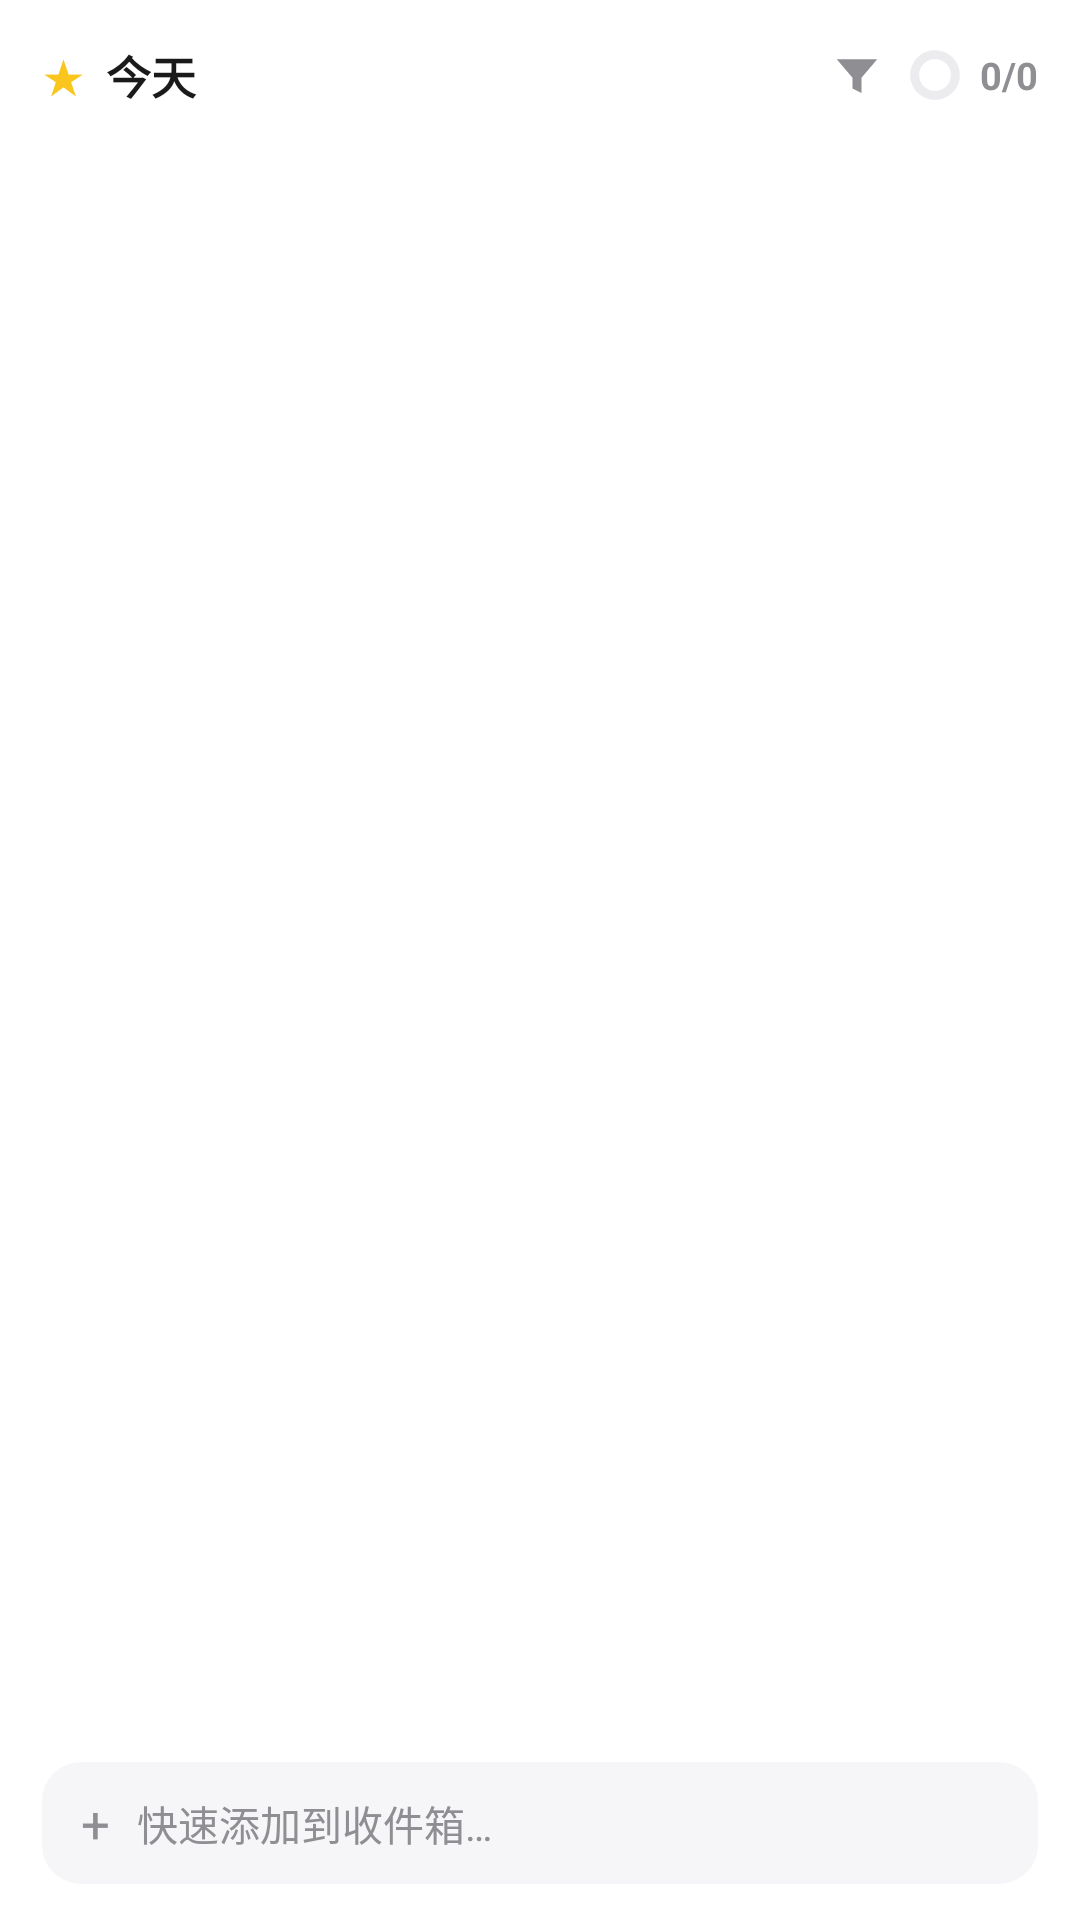

Produce the Android XML layout that renders to this screen, including the resource entries it uses.
<!-- AndroidManifest.xml: fallback theme Theme.MaterialComponents.DayNight.NoActionBar -->
<!-- res/layout/today_widget.xml -->
<?xml version="1.0" encoding="utf-8"?>
<LinearLayout xmlns:android="http://schemas.android.com/apk/res/android"
    android:layout_width="match_parent"
    android:layout_height="match_parent"
    android:orientation="vertical"
    android:background="@drawable/today_widget_bg"
    android:paddingStart="14dp"
    android:paddingEnd="14dp"
    android:paddingTop="12dp"
    android:paddingBottom="12dp">

    
    <LinearLayout
        android:id="@+id/w_header"
        android:layout_width="match_parent"
        android:layout_height="wrap_content"
        android:orientation="horizontal"
        android:gravity="center_vertical"
        android:paddingBottom="6dp">

        <TextView
            android:layout_width="wrap_content"
            android:layout_height="wrap_content"
            android:text="★"
            android:textColor="#FAC51C"
            android:textSize="16sp" />

        <TextView
            android:layout_width="wrap_content"
            android:layout_height="wrap_content"
            android:layout_marginStart="7dp"
            android:text="今天"
            android:textColor="#1A1A1A"
            android:textStyle="bold"
            android:textSize="15sp" />

        <TextView
            android:layout_width="0dp"
            android:layout_height="wrap_content"
            android:layout_weight="1" />

        
        <ImageView
            android:id="@+id/w_funnel"
            android:layout_width="30dp"
            android:layout_height="26dp"
            android:layout_marginEnd="2dp"
            android:padding="4dp"
            android:src="@drawable/ic_funnel"
            android:contentDescription="按标签筛选" />

        
        <LinearLayout
            android:id="@+id/w_progress"
            android:layout_width="wrap_content"
            android:layout_height="wrap_content"
            android:orientation="horizontal"
            android:gravity="center_vertical">

            <ProgressBar
                android:id="@+id/w_ring"
                style="?android:attr/progressBarStyleHorizontal"
                android:layout_width="18dp"
                android:layout_height="18dp"
                android:indeterminate="false"
                android:max="100"
                android:progress="0"
                android:progressDrawable="@drawable/today_ring" />

            <TextView
                android:id="@+id/w_count"
                android:layout_width="wrap_content"
                android:layout_height="wrap_content"
                android:layout_marginStart="6dp"
                android:text="0/0"
                android:textColor="#8E8E93"
                android:textSize="12.5sp"
                android:textStyle="bold" />
        </LinearLayout>

        
        <LinearLayout
            android:id="@+id/w_activetag"
            android:layout_width="wrap_content"
            android:layout_height="wrap_content"
            android:orientation="horizontal"
            android:gravity="center_vertical"
            android:background="@drawable/today_activetag_bg"
            android:paddingStart="10dp"
            android:paddingEnd="9dp"
            android:paddingTop="4dp"
            android:paddingBottom="4dp"
            android:visibility="gone">

            <TextView
                android:id="@+id/w_activetag_title"
                android:layout_width="wrap_content"
                android:layout_height="wrap_content"
                android:maxWidth="110dp"
                android:maxLines="1"
                android:ellipsize="end"
                android:text="#标签"
                android:textColor="#2D7DF6"
                android:textSize="12.5sp"
                android:textStyle="bold" />

            <TextView
                android:layout_width="wrap_content"
                android:layout_height="wrap_content"
                android:layout_marginStart="6dp"
                android:text="✕"
                android:textColor="#2D7DF6"
                android:textSize="12sp" />
        </LinearLayout>
    </LinearLayout>

    
    <LinearLayout
        android:id="@+id/w_tagrow"
        android:layout_width="match_parent"
        android:layout_height="wrap_content"
        android:orientation="horizontal"
        android:gravity="center_vertical"
        android:paddingBottom="6dp"
        android:visibility="gone">

        <TextView
            android:id="@+id/w_chip_all"
            android:layout_width="wrap_content"
            android:layout_height="wrap_content"
            android:layout_marginEnd="6dp"
            android:background="@drawable/chip_bg_sel"
            android:paddingStart="11dp"
            android:paddingEnd="11dp"
            android:paddingTop="4dp"
            android:paddingBottom="4dp"
            android:text="全部"
            android:textColor="#FFFFFF"
            android:textSize="12sp"
            android:textStyle="bold" />

        <TextView
            android:id="@+id/w_chip_0"
            android:layout_width="wrap_content"
            android:layout_height="wrap_content"
            android:layout_marginEnd="6dp"
            android:background="@drawable/chip_bg"
            android:paddingStart="11dp"
            android:paddingEnd="11dp"
            android:paddingTop="4dp"
            android:paddingBottom="4dp"
            android:maxWidth="92dp"
            android:maxLines="1"
            android:ellipsize="end"
            android:textColor="#3A3A3C"
            android:textSize="12sp"
            android:visibility="gone" />

        <TextView
            android:id="@+id/w_chip_1"
            android:layout_width="wrap_content"
            android:layout_height="wrap_content"
            android:layout_marginEnd="6dp"
            android:background="@drawable/chip_bg"
            android:paddingStart="11dp"
            android:paddingEnd="11dp"
            android:paddingTop="4dp"
            android:paddingBottom="4dp"
            android:maxWidth="92dp"
            android:maxLines="1"
            android:ellipsize="end"
            android:textColor="#3A3A3C"
            android:textSize="12sp"
            android:visibility="gone" />

        <TextView
            android:id="@+id/w_chip_2"
            android:layout_width="wrap_content"
            android:layout_height="wrap_content"
            android:layout_marginEnd="6dp"
            android:background="@drawable/chip_bg"
            android:paddingStart="11dp"
            android:paddingEnd="11dp"
            android:paddingTop="4dp"
            android:paddingBottom="4dp"
            android:maxWidth="92dp"
            android:maxLines="1"
            android:ellipsize="end"
            android:textColor="#3A3A3C"
            android:textSize="12sp"
            android:visibility="gone" />

        <TextView
            android:id="@+id/w_chip_3"
            android:layout_width="wrap_content"
            android:layout_height="wrap_content"
            android:background="@drawable/chip_bg"
            android:paddingStart="11dp"
            android:paddingEnd="11dp"
            android:paddingTop="4dp"
            android:paddingBottom="4dp"
            android:maxWidth="92dp"
            android:maxLines="1"
            android:ellipsize="end"
            android:textColor="#3A3A3C"
            android:textSize="12sp"
            android:visibility="gone" />
    </LinearLayout>

    
    <TextView
        android:id="@+id/w_empty"
        android:layout_width="match_parent"
        android:layout_height="0dp"
        android:layout_weight="1"
        android:gravity="center"
        android:visibility="gone"
        android:text="这里清零，去享受生活"
        android:textColor="#8E8E93"
        android:textSize="13sp" />

    
    <LinearLayout
        android:id="@+id/w_rows"
        android:layout_width="match_parent"
        android:layout_height="0dp"
        android:layout_weight="1"
        android:orientation="vertical">

        <include layout="@layout/today_widget_row_0" />
        <include layout="@layout/today_widget_row_1" />
        <include layout="@layout/today_widget_row_2" />

        <TextView
            android:id="@+id/w_more"
            android:layout_width="wrap_content"
            android:layout_height="wrap_content"
            android:layout_marginTop="1dp"
            android:paddingStart="2dp"
            android:visibility="gone"
            android:text="还有更多"
            android:textColor="#2D7DF6"
            android:textSize="12sp"
            android:textStyle="bold" />
    </LinearLayout>

    
    <LinearLayout
        android:id="@+id/w_add"
        android:layout_width="match_parent"
        android:layout_height="wrap_content"
        android:layout_marginTop="6dp"
        android:orientation="horizontal"
        android:gravity="center_vertical"
        android:background="@drawable/today_addbar_bg"
        android:paddingStart="13dp"
        android:paddingEnd="13dp"
        android:paddingTop="9dp"
        android:paddingBottom="9dp">

        <TextView
            android:layout_width="wrap_content"
            android:layout_height="wrap_content"
            android:text="+"
            android:textColor="#8E8E93"
            android:textSize="17sp" />

        <TextView
            android:layout_width="0dp"
            android:layout_height="wrap_content"
            android:layout_weight="1"
            android:layout_marginStart="9dp"
            android:text="快速添加到收件箱…"
            android:textColor="#8E8E93"
            android:textSize="13.5sp" />
    </LinearLayout>
</LinearLayout>
<!-- res/layout/today_widget_row_0.xml (included above) -->
<?xml version="1.0" encoding="utf-8"?>
<LinearLayout xmlns:android="http://schemas.android.com/apk/res/android"
    android:id="@+id/row0"
    android:layout_width="match_parent"
    android:layout_height="wrap_content"
    android:orientation="horizontal"
    android:gravity="center_vertical"
    android:paddingTop="6dp"
    android:paddingBottom="6dp"
    android:visibility="gone">

    <TextView
        android:id="@+id/row0_check"
        android:layout_width="19dp"
        android:layout_height="19dp"
        android:background="@drawable/today_checkbox" />

    <TextView
        android:id="@+id/row0_title"
        android:layout_width="0dp"
        android:layout_height="wrap_content"
        android:layout_weight="1"
        android:layout_marginStart="10dp"
        android:maxLines="1"
        android:ellipsize="end"
        android:textColor="#1A1A1A"
        android:textSize="13.5sp" />

    <TextView
        android:id="@+id/row0_flag"
        android:layout_width="wrap_content"
        android:layout_height="wrap_content"
        android:layout_marginStart="6dp"
        android:text="⚑"
        android:textColor="#E5484D"
        android:textSize="13sp"
        android:visibility="gone" />
</LinearLayout>
<!-- res/layout/today_widget_row_1.xml (included above) -->
<?xml version="1.0" encoding="utf-8"?>
<LinearLayout xmlns:android="http://schemas.android.com/apk/res/android"
    android:id="@+id/row1"
    android:layout_width="match_parent"
    android:layout_height="wrap_content"
    android:orientation="horizontal"
    android:gravity="center_vertical"
    android:paddingTop="6dp"
    android:paddingBottom="6dp"
    android:visibility="gone">

    <TextView
        android:id="@+id/row1_check"
        android:layout_width="19dp"
        android:layout_height="19dp"
        android:background="@drawable/today_checkbox" />

    <TextView
        android:id="@+id/row1_title"
        android:layout_width="0dp"
        android:layout_height="wrap_content"
        android:layout_weight="1"
        android:layout_marginStart="10dp"
        android:maxLines="1"
        android:ellipsize="end"
        android:textColor="#1A1A1A"
        android:textSize="13.5sp" />

    <TextView
        android:id="@+id/row1_flag"
        android:layout_width="wrap_content"
        android:layout_height="wrap_content"
        android:layout_marginStart="6dp"
        android:text="⚑"
        android:textColor="#E5484D"
        android:textSize="13sp"
        android:visibility="gone" />
</LinearLayout>
<!-- res/layout/today_widget_row_2.xml (included above) -->
<?xml version="1.0" encoding="utf-8"?>
<LinearLayout xmlns:android="http://schemas.android.com/apk/res/android"
    android:id="@+id/row2"
    android:layout_width="match_parent"
    android:layout_height="wrap_content"
    android:orientation="horizontal"
    android:gravity="center_vertical"
    android:paddingTop="6dp"
    android:paddingBottom="6dp"
    android:visibility="gone">

    <TextView
        android:id="@+id/row2_check"
        android:layout_width="19dp"
        android:layout_height="19dp"
        android:background="@drawable/today_checkbox" />

    <TextView
        android:id="@+id/row2_title"
        android:layout_width="0dp"
        android:layout_height="wrap_content"
        android:layout_weight="1"
        android:layout_marginStart="10dp"
        android:maxLines="1"
        android:ellipsize="end"
        android:textColor="#1A1A1A"
        android:textSize="13.5sp" />

    <TextView
        android:id="@+id/row2_flag"
        android:layout_width="wrap_content"
        android:layout_height="wrap_content"
        android:layout_marginStart="6dp"
        android:text="⚑"
        android:textColor="#E5484D"
        android:textSize="13sp"
        android:visibility="gone" />
</LinearLayout>
<!-- resources referenced by this layout -->
<resources>
  <!-- drawable chip_bg (drawable) -->
  <?xml version="1.0" encoding="utf-8"?>
  <shape xmlns:android="http://schemas.android.com/apk/res/android"
      android:shape="rectangle">
      <solid android:color="#F0F0F3" />
      <corners android:radius="13dp" />
  </shape>
  <!-- drawable chip_bg_sel (drawable) -->
  <?xml version="1.0" encoding="utf-8"?>
  <shape xmlns:android="http://schemas.android.com/apk/res/android"
      android:shape="rectangle">
      <solid android:color="#2D7DF6" />
      <corners android:radius="13dp" />
  </shape>
  <!-- drawable ic_funnel (drawable) -->
  <?xml version="1.0" encoding="utf-8"?>
  <vector xmlns:android="http://schemas.android.com/apk/res/android"
      android:width="24dp"
      android:height="24dp"
      android:viewportWidth="24"
      android:viewportHeight="24"
      android:tint="#8E8E93">
      <path
          android:fillColor="#FFFFFF"
          android:pathData="M3,5h18l-7,8.2V20l-4,-2v-4.8z" />
  </vector>
  <!-- drawable today_activetag_bg (drawable) -->
  <?xml version="1.0" encoding="utf-8"?>
  <shape xmlns:android="http://schemas.android.com/apk/res/android"
      android:shape="rectangle">
      <solid android:color="#E8F0FE" />
      <corners android:radius="13dp" />
  </shape>
  <!-- drawable today_addbar_bg (drawable) -->
  <?xml version="1.0" encoding="utf-8"?>
  <shape xmlns:android="http://schemas.android.com/apk/res/android"
      android:shape="rectangle">
      <solid android:color="#12808099" />
      <corners android:radius="13dp" />
  </shape>
  <!-- drawable today_checkbox (drawable) -->
  <?xml version="1.0" encoding="utf-8"?>
  <shape xmlns:android="http://schemas.android.com/apk/res/android"
      android:shape="rectangle">
      <solid android:color="#00000000" />
      <stroke android:width="1.8dp" android:color="#C4C4CC" />
      <corners android:radius="6dp" />
  </shape>
  <!-- drawable today_ring (drawable) -->
  <?xml version="1.0" encoding="utf-8"?>
  <layer-list xmlns:android="http://schemas.android.com/apk/res/android">
      <item android:id="@android:id/background">
          <shape
              android:shape="ring"
              android:thickness="3dp"
              android:innerRadiusRatio="3.4"
              android:useLevel="false">
              <solid android:color="#ECECEF" />
          </shape>
      </item>
      <item android:id="@android:id/progress">
          <rotate
              android:fromDegrees="270"
              android:toDegrees="270"
              android:pivotX="50%"
              android:pivotY="50%">
              <shape
                  android:shape="ring"
                  android:thickness="3dp"
                  android:innerRadiusRatio="3.4"
                  android:useLevel="true">
                  <solid android:color="#2D7DF6" />
              </shape>
          </rotate>
      </item>
  </layer-list>
</resources>
